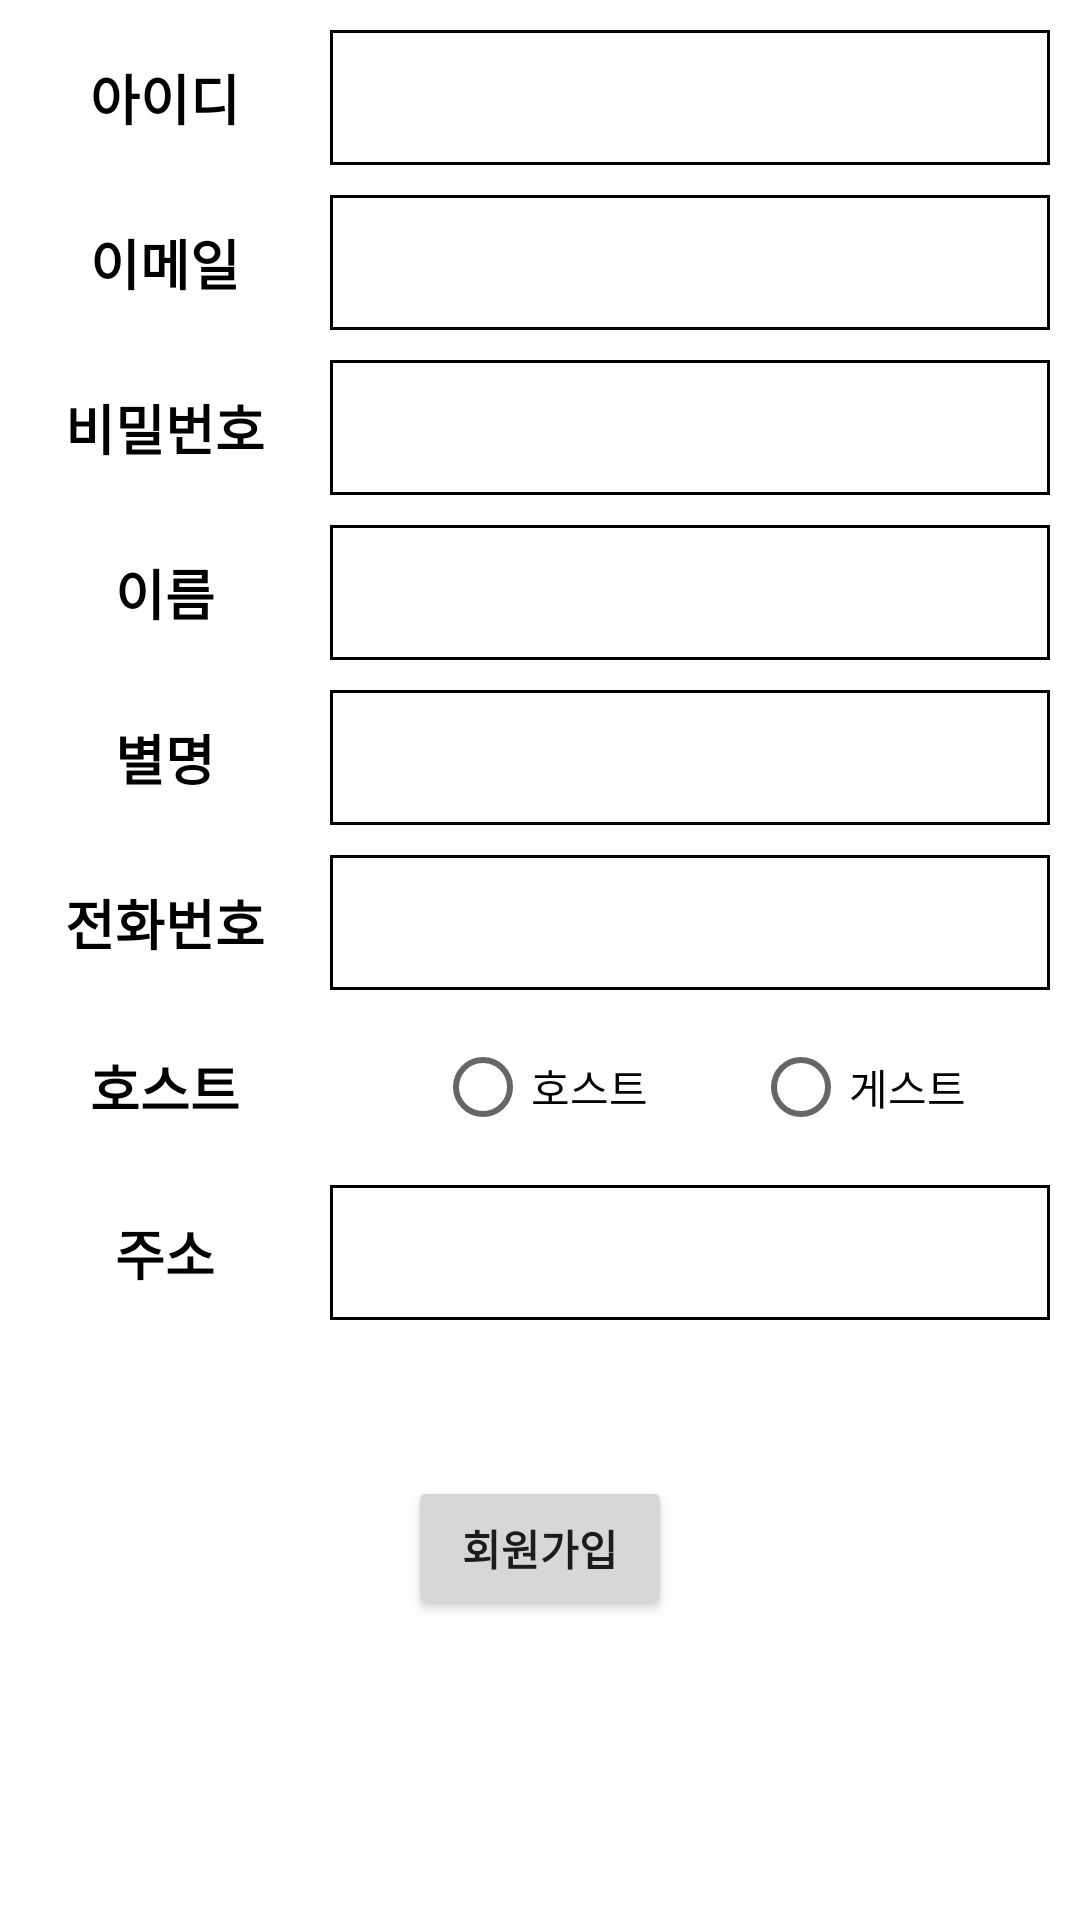

Reconstruct the res/layout file that produces this screen, plus the resources it refers to.
<!-- AndroidManifest.xml: application theme Theme.example -->
<!-- res/layout/activity_sign_up.xml -->
<?xml version="1.0" encoding="utf-8"?>
<androidx.constraintlayout.widget.ConstraintLayout xmlns:android="http://schemas.android.com/apk/res/android"
    xmlns:app="http://schemas.android.com/apk/res-auto"
    xmlns:tools="http://schemas.android.com/tools"
    android:layout_width="match_parent"
    android:layout_height="match_parent"
    tools:context=".SignUp"
    android:layout_marginTop="30dp"
    android:layout_marginStart="15dp"
    android:layout_marginEnd="15dp"
    android:layout_marginBottom="15dp"
    >

    <EditText
        android:id="@+id/signUpID"
        android:layout_width="240dp"
        android:layout_height="45dp"
        android:ems="10"
        android:inputType="textEmailAddress"
        app:layout_constraintEnd_toEndOf="parent"
        app:layout_constraintTop_toTopOf="parent"
        android:layout_margin="10dp"
        android:background="@drawable/edit_text_layout"/>


    <EditText
        android:id="@+id/signUpEmail"
        android:layout_width="240dp"
        android:layout_height="45dp"
        android:ems="10"
        android:inputType="textEmailAddress"
        app:layout_constraintEnd_toEndOf="parent"
        app:layout_constraintTop_toBottomOf="@+id/signUpID"
        android:layout_margin="10dp"
        android:background="@drawable/edit_text_layout"/>

    <EditText
        android:id="@+id/signUpPassword"
        android:layout_width="240dp"
        android:layout_height="45dp"
        android:ems="10"
        android:inputType="textPassword"
        app:layout_constraintEnd_toEndOf="parent"
        app:layout_constraintTop_toBottomOf="@+id/signUpEmail"
        android:layout_margin="10dp"
        android:background="@drawable/edit_text_layout"/>

    <EditText
        android:id="@+id/signUpName"
        android:layout_width="240dp"
        android:layout_height="45dp"
        android:ems="10"
        android:inputType="textPersonName"
        app:layout_constraintEnd_toEndOf="parent"
        app:layout_constraintTop_toBottomOf="@+id/signUpPassword"
        android:layout_margin="10dp"
        android:background="@drawable/edit_text_layout"/>

    <EditText
        android:id="@+id/signUpNickname"
        android:layout_width="240dp"
        android:layout_height="45dp"
        android:ems="10"
        android:inputType="textPersonName"
        app:layout_constraintEnd_toEndOf="parent"
        app:layout_constraintTop_toBottomOf="@+id/signUpName"
        android:layout_margin="10dp"
        android:background="@drawable/edit_text_layout"/>

    <EditText
        android:id="@+id/signUpPhone"
        android:layout_width="240dp"
        android:layout_height="45dp"
        android:ems="10"
        android:inputType="phone"
        app:layout_constraintEnd_toEndOf="parent"
        app:layout_constraintTop_toBottomOf="@+id/signUpNickname"
        android:layout_margin="10dp"
        android:background="@drawable/edit_text_layout"/>

    <RadioGroup
        android:id="@+id/radioGroup"
        android:layout_width="240dp"
        android:layout_height="45dp"
        android:orientation="horizontal"
        app:layout_constraintEnd_toEndOf="parent"
        app:layout_constraintTop_toBottomOf="@+id/signUpPhone"
        android:layout_margin="10dp">


        <RadioButton
            android:id="@+id/radioButton"
            android:layout_width="wrap_content"
            android:layout_height="45dp"
            android:layout_marginStart="35dp"
            android:text="호스트"
            tools:layout_editor_absoluteX="91dp"
            tools:layout_editor_absoluteY="512dp" />

        <RadioButton
            android:id="@+id/radioButton2"
            android:layout_width="wrap_content"
            android:layout_height="45dp"
            android:layout_marginStart="35dp"
            android:text="게스트"
            tools:layout_editor_absoluteX="204dp"
            tools:layout_editor_absoluteY="520dp" />

    </RadioGroup>

    <EditText
        android:id="@+id/signUpAddress"
        android:layout_width="240dp"
        android:layout_height="45dp"
        android:layout_margin="10dp"
        android:layout_marginEnd="8dp"
        android:ems="10"
        android:inputType="textPersonName"
        app:layout_constraintBottom_toTopOf="@+id/signUpBtSignUp"
        app:layout_constraintEnd_toEndOf="parent"
        app:layout_constraintTop_toBottomOf="@+id/radioGroup"
        app:layout_constraintVertical_bias="0.0"
        android:background="@drawable/edit_text_layout"/>

    <TextView
        android:id="@+id/signUpTvID"
        android:layout_width="wrap_content"
        android:layout_height="45dp"
        android:text="아이디"
        app:layout_constraintEnd_toStartOf="@+id/signUpID"
        app:layout_constraintStart_toStartOf="parent"
        app:layout_constraintTop_toTopOf="parent"

        android:gravity="center"
        android:layout_margin="10dp"
        android:textSize="18sp"
        android:textColor="@color/black"
        android:textStyle="bold"/>

    <TextView
        android:id="@+id/signUpTvEmail"
        android:layout_width="wrap_content"
        android:layout_height="45dp"
        android:text="이메일"
        app:layout_constraintEnd_toStartOf="@+id/signUpEmail"
        app:layout_constraintStart_toStartOf="parent"
        app:layout_constraintTop_toBottomOf="@+id/signUpTvID"

        android:gravity="center"
        android:layout_margin="10dp"
        android:textSize="18sp"
        android:textColor="@color/black"
        android:textStyle="bold"/>

    <TextView
        android:id="@+id/signUpTvPassword"
        android:layout_width="wrap_content"
        android:layout_height="45dp"
        android:text="비밀번호"
        app:layout_constraintEnd_toStartOf="@+id/signUpPassword"
        app:layout_constraintStart_toStartOf="parent"
        app:layout_constraintTop_toBottomOf="@+id/signUpTvEmail"

        android:gravity="center"
        android:layout_margin="10dp"
        android:textSize="18sp"
        android:textColor="@color/black"
        android:textStyle="bold"/>

    <TextView
        android:id="@+id/signUpTvName"
        android:layout_width="wrap_content"
        android:layout_height="45dp"
        android:text="이름"
        app:layout_constraintEnd_toStartOf="@+id/signUpName"
        app:layout_constraintStart_toStartOf="parent"
        app:layout_constraintTop_toBottomOf="@+id/signUpTvPassword"

        android:gravity="center"
        android:layout_margin="10dp"
        android:textSize="18sp"
        android:textColor="@color/black"
        android:textStyle="bold"/>

    <TextView
        android:id="@+id/signUpTvNickname"
        android:layout_width="wrap_content"
        android:layout_height="45dp"
        android:text="별명"
        app:layout_constraintEnd_toStartOf="@+id/signUpNickname"
        app:layout_constraintStart_toStartOf="parent"
        app:layout_constraintTop_toBottomOf="@+id/signUpTvName"

        android:gravity="center"
        android:layout_margin="10dp"
        android:textSize="18sp"
        android:textColor="@color/black"
        android:textStyle="bold"/>

    <TextView
        android:id="@+id/signUpTvPhone"
        android:layout_width="wrap_content"
        android:layout_height="45dp"
        android:text="전화번호"
        app:layout_constraintEnd_toStartOf="@+id/signUpPhone"
        app:layout_constraintStart_toStartOf="parent"
        app:layout_constraintTop_toBottomOf="@+id/signUpTvNickname"

        android:gravity="center"
        android:layout_margin="10dp"
        android:textSize="18sp"
        android:textColor="@color/black"
        android:textStyle="bold"/>

    <TextView
        android:id="@+id/signUpTvHost"
        android:layout_width="wrap_content"
        android:layout_height="45dp"
        android:text="호스트"
        app:layout_constraintEnd_toStartOf="@+id/radioGroup"
        app:layout_constraintStart_toStartOf="parent"
        app:layout_constraintTop_toBottomOf="@+id/signUpTvPhone"

        android:gravity="center"
        android:layout_margin="10dp"
        android:textSize="18sp"
        android:textColor="@color/black"
        android:textStyle="bold"/>

    <TextView
        android:id="@+id/signUpTvAddress"
        android:layout_width="wrap_content"
        android:layout_height="45dp"
        android:text="주소"
        app:layout_constraintBottom_toTopOf="@+id/signUpBtSignUp"
        app:layout_constraintEnd_toStartOf="@+id/signUpAddress"
        app:layout_constraintStart_toStartOf="parent"
        app:layout_constraintTop_toBottomOf="@+id/signUpTvHost"

        app:layout_constraintVertical_bias="0.0"
        android:gravity="center"
        android:layout_margin="10dp"
        android:textSize="18sp"
        android:textColor="@color/black"
        android:textStyle="bold"/>

    <Button
        android:id="@+id/signUpBtSignUp"
        android:layout_width="wrap_content"
        android:layout_height="wrap_content"
        android:text="회원가입"
        android:layout_marginBottom="100dp"
        app:layout_constraintBottom_toBottomOf="parent"
        app:layout_constraintEnd_toEndOf="parent"
        app:layout_constraintStart_toStartOf="parent"
        android:textStyle="bold"/>


</androidx.constraintlayout.widget.ConstraintLayout>
<!-- resources referenced by this layout -->
<resources>
  <color name="black">#FF000000</color>
  <!-- drawable edit_text_layout (drawable) -->
  <?xml version="1.0" encoding="utf-8"?>
  <layer-list xmlns:android="http://schemas.android.com/apk/res/android">
  
      <item>
          <shape android:shape="rectangle">
              <solid android:color="#000000">
  
              </solid>
          </shape>
      </item>
  
      <item android:top="1dp"
          android:right="1dp"
          android:left="1dp"
          android:bottom="1dp">
          <shape android:shape="rectangle">
              <solid android:color="#ffffff">
  
              </solid>
          </shape>
      </item>
  
  
  </layer-list>
  <style name="Theme.example" parent="Theme.MaterialComponents.DayNight.DarkActionBar">
          
          <item name="colorPrimary">@color/purple_500</item>
          <item name="colorPrimaryVariant">@color/purple_700</item>
          <item name="colorOnPrimary">@color/white</item>
          
          <item name="colorSecondary">@color/teal_200</item>
          <item name="colorSecondaryVariant">@color/teal_700</item>
          <item name="colorOnSecondary">@color/black</item>
          
          <item name="android:statusBarColor" tools:targetApi="l">?attr/colorPrimaryVariant</item>
          
      </style>
  <color name="purple_500">#FF6200EE</color>
  <color name="purple_700">#FF3700B3</color>
  <color name="white">#FFFFFFFF</color>
  <color name="teal_200">#FF03DAC5</color>
  <color name="teal_700">#FF018786</color>
</resources>
